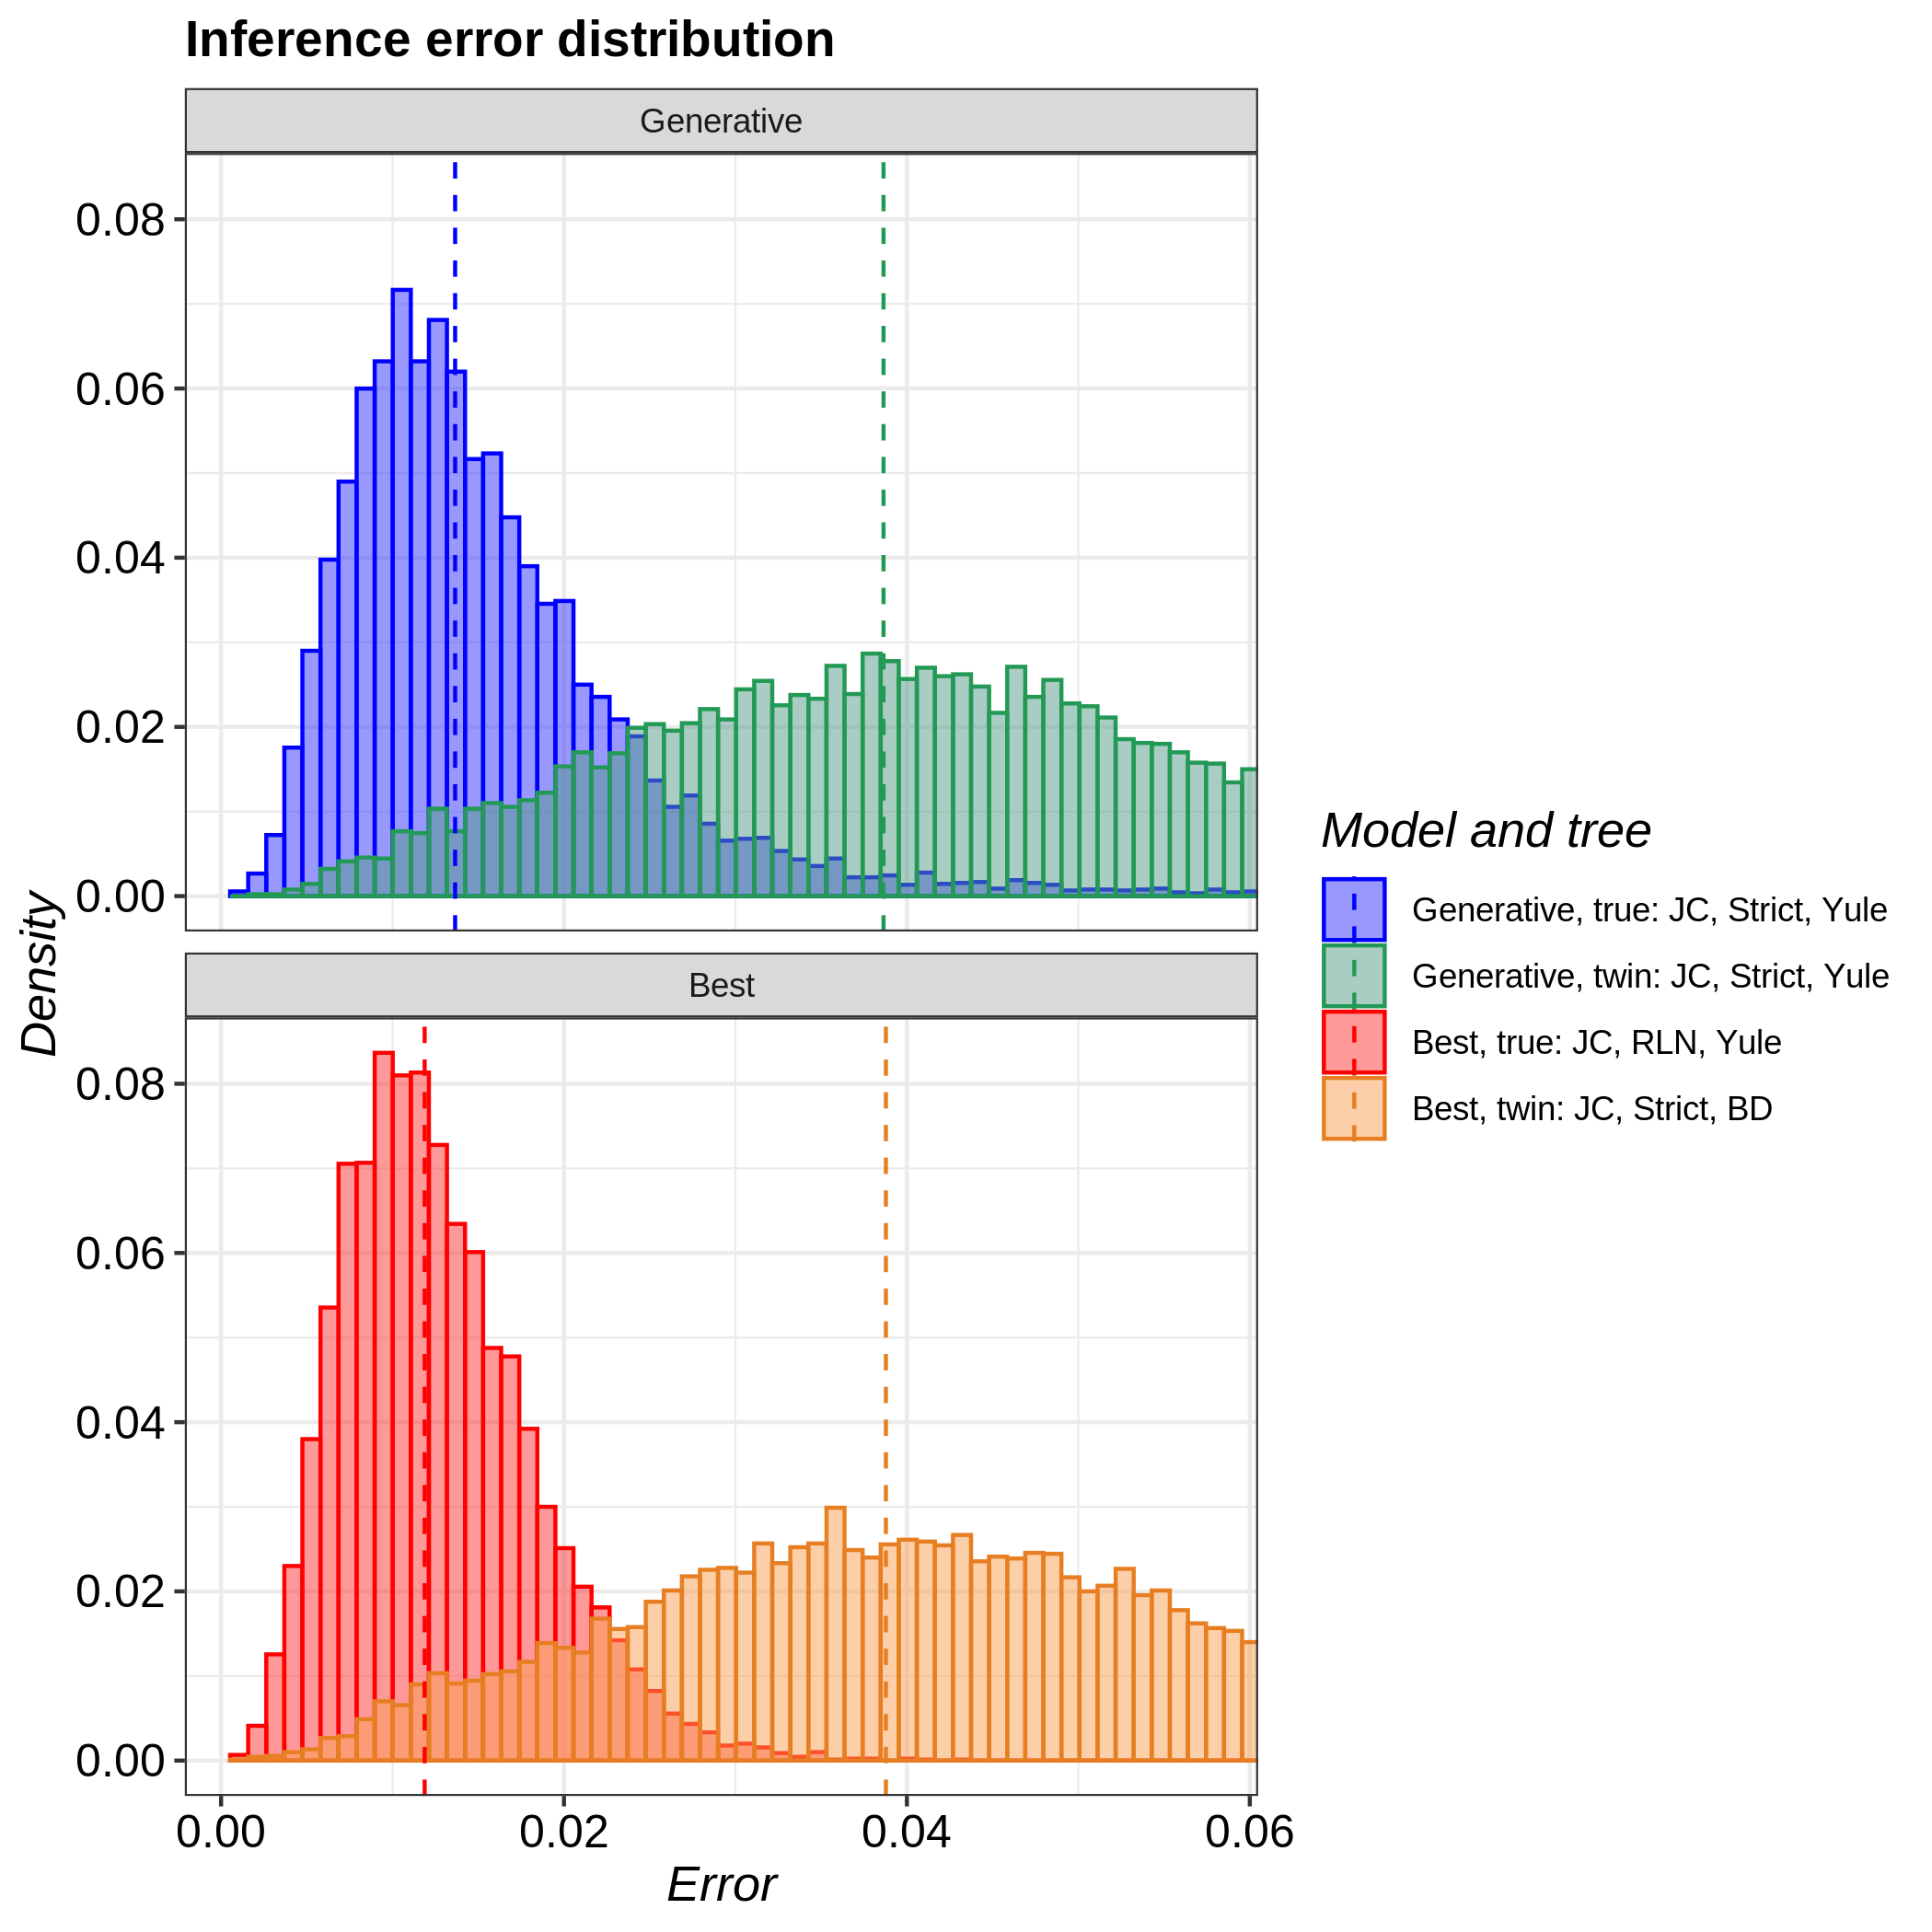

The data file committed next to this chart (first rows):
tree, inference_model, inference_model_weight, site_model, clock_model, tree_prior, error_1, error_2, error_3, error_4, error_5, error_6, error_7, error_8, error_9, error_10, error_11, error_12, error_13, error_14, error_15, error_16, error_17, error_18
true, generative, NA, JC69, strict, yule, 0.01272, 0.01291, 0.01301, 0.01484, 0.0133, 0.01013, 0.01211, 0.009523, 0.003908, 0.009487, 0.0124, 0.02164, 0.0175, 0.01516, 0.008364, 0.01178, 0.006927, 0.01571
true, candidate, 0.8731, JC69, relaxed_log_normal, yule, 0.008004, 0.009147, 0.01209, 0.01373, 0.01281, 0.02721, 0.01035, 0.0164, 0.01566, 0.01178, 0.023, 0.01, 0.00796, 0.01231, 0.01973, 0.01148, 0.01354, 0.04155
twin, generative, NA, JC69, strict, yule, 0.0501, 0.05663, 0.04494, 0.03641, 0.02241, 0.0404, 0.03634, 0.02543, 0.02862, 0.06273, 0.03675, 0.01928, 0.05033, 0.04096, 0.03192, 0.06498, 0.04321, 0.04184
twin, candidate, 0.6539, JC69, strict, birth_death, 0.04147, 0.008852, 0.02885, 0.04193, 0.04995, 0.04604, 0.02192, 0.01105, 0.01006, 0.0609, 0.05799, 0.0614, 0.04797, 0.03375, 0.01827, 0.04435, 0.0294, 0.04831
